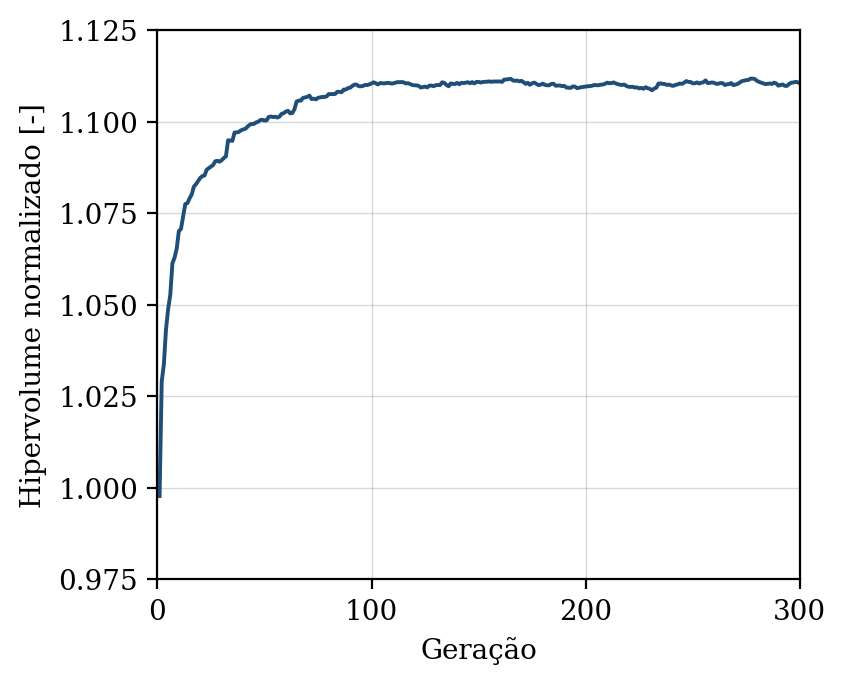

Values plotted in this chart, from the file beside it:
geracao, hipervolume, n_solucoes, n_avaliacoes
1, 0.9977, 11, 50
2, 1.029, 19, 100
3, 1.034, 27, 150
4, 1.043, 30, 200
5, 1.049, 33, 250
6, 1.053, 40, 300
7, 1.061, 46, 350
8, 1.063, 50, 400
9, 1.065, 50, 450
10, 1.07, 50, 500
11, 1.071, 50, 550
12, 1.074, 50, 600
13, 1.077, 50, 650
14, 1.078, 50, 700
15, 1.079, 50, 750
16, 1.08, 50, 800
17, 1.082, 50, 850
18, 1.083, 50, 900
19, 1.084, 50, 950
20, 1.085, 50, 1000
21, 1.085, 50, 1050
22, 1.085, 50, 1100
23, 1.087, 50, 1150
24, 1.087, 50, 1200
25, 1.088, 50, 1250
26, 1.088, 50, 1300
27, 1.089, 50, 1350
28, 1.089, 50, 1400
29, 1.089, 50, 1450
30, 1.089, 50, 1500
31, 1.09, 50, 1550
32, 1.091, 50, 1600
33, 1.095, 50, 1650
34, 1.095, 50, 1700
35, 1.095, 50, 1750
36, 1.097, 50, 1800
37, 1.097, 50, 1850
38, 1.097, 50, 1900
39, 1.098, 50, 1950
40, 1.098, 50, 2000
41, 1.098, 50, 2050
42, 1.099, 50, 2100
43, 1.099, 50, 2150
44, 1.099, 50, 2200
45, 1.099, 50, 2250
46, 1.1, 50, 2300
47, 1.1, 50, 2350
48, 1.1, 50, 2400
49, 1.101, 50, 2450
50, 1.1, 50, 2500
51, 1.1, 50, 2550
52, 1.101, 50, 2600
53, 1.101, 50, 2650
54, 1.101, 50, 2700
55, 1.101, 50, 2750
56, 1.101, 50, 2800
57, 1.101, 50, 2850
58, 1.102, 50, 2900
59, 1.102, 50, 2950
60, 1.103, 50, 3000
... 240 more rows
